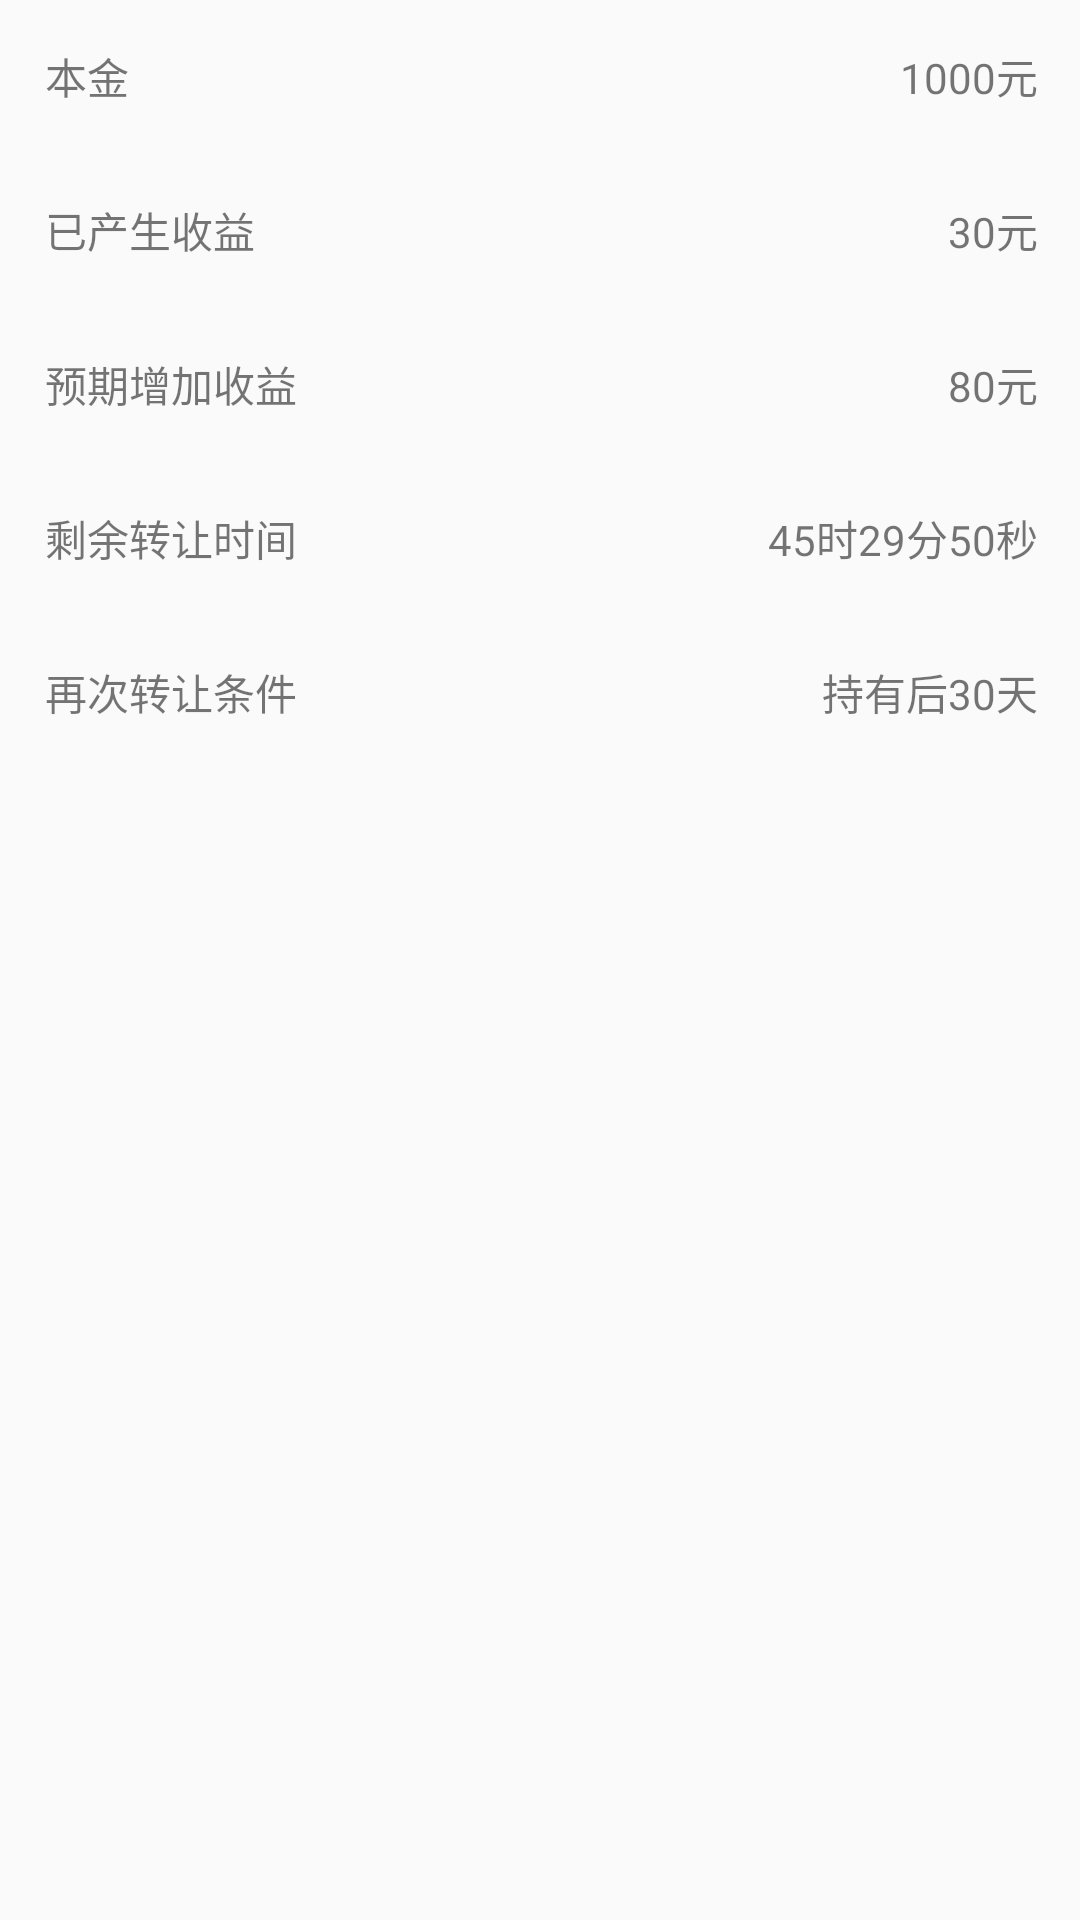

Write the Android layout XML for this screen, with the resource values it uses.
<!-- AndroidManifest.xml: application theme AppTheme -->
<!-- res/layout/tr_content.xml -->
<?xml version="1.0" encoding="utf-8"?>
<LinearLayout xmlns:android="http://schemas.android.com/apk/res/android"
              android:layout_width="match_parent"
              android:layout_height="match_parent"
              android:orientation="vertical">

    <RelativeLayout
        android:layout_width="match_parent"
        android:layout_height="wrap_content"
        android:paddingLeft="15dp"
        android:paddingTop="15dp">

        <TextView
            android:layout_width="wrap_content"
            android:layout_height="wrap_content"
            android:text="本金"/>

        <TextView
            android:id="@+id/txt_transfer_detail_initmoney"
            android:layout_width="wrap_content"
            android:layout_height="wrap_content"
            android:layout_alignParentRight="true"
            android:layout_marginBottom="15dp"
            android:layout_marginRight="14dp"
            android:text="1000元"/>

    </RelativeLayout>
    <View
        android:layout_width="match_parent"
        android:layout_height="0.5dp"
        android:layout_marginLeft="15dp" />
    <RelativeLayout
        android:layout_width="match_parent"
        android:layout_height="wrap_content"
        android:paddingLeft="15dp"
        android:paddingTop="15dp">

        <TextView
            android:layout_width="wrap_content"
            android:layout_height="wrap_content"
            android:text="已产生收益"/>

        <TextView
            android:id="@+id/txt_transfer_detail_proceeds"
            android:layout_width="wrap_content"
            android:layout_height="wrap_content"
            android:layout_alignParentRight="true"
            android:layout_marginBottom="15dp"
            android:layout_marginRight="14dp"
            android:text="30元"/>
    </RelativeLayout>
    <View
        android:layout_width="match_parent"
        android:layout_height="0.5dp"
        android:layout_marginLeft="15dp"/>
    <RelativeLayout
        android:layout_width="match_parent"
        android:layout_height="wrap_content"
        android:paddingLeft="15dp"
        android:paddingTop="15dp">

        <TextView
            android:layout_width="wrap_content"
            android:layout_height="wrap_content"
            android:text="预期增加收益"/>

        <TextView
            android:id="@+id/txt_transfer_detail_expected"
            android:layout_width="wrap_content"
            android:layout_height="wrap_content"
            android:layout_alignParentRight="true"
            android:layout_marginBottom="15dp"
            android:layout_marginRight="14dp"
            android:text="80元"/>

    </RelativeLayout>
    <View
        android:layout_width="match_parent"
        android:layout_height="0.5dp"
        android:layout_marginLeft="15dp"/>
    <RelativeLayout
        android:layout_width="match_parent"
        android:layout_height="wrap_content"
        android:paddingLeft="15dp"
        android:paddingTop="15dp">

        <TextView
            android:layout_width="wrap_content"
            android:layout_height="wrap_content"
            android:text="剩余转让时间"/>

        <TextView
            android:id="@+id/txt_transfer_detail_lefttransferdate"
            android:layout_width="wrap_content"
            android:layout_height="wrap_content"
            android:layout_alignParentRight="true"
            android:layout_marginBottom="15dp"
            android:layout_marginRight="14dp"
            android:text="45时29分50秒"/>
    </RelativeLayout>
    <View
        android:layout_width="match_parent"
        android:layout_height="0.5dp"
        android:layout_marginLeft="15dp"/>
    <RelativeLayout
        android:layout_width="match_parent"
        android:layout_height="wrap_content"
        android:paddingLeft="15dp"
        android:paddingTop="15dp">

        <TextView
            android:layout_width="wrap_content"
            android:layout_height="wrap_content"
            android:text="再次转让条件"/>

        <TextView
            android:id="@+id/txt_transfer_detail_transagaincond"
            android:layout_width="wrap_content"
            android:layout_height="wrap_content"
            android:layout_alignParentRight="true"
            android:layout_marginBottom="15dp"
            android:layout_marginRight="14dp"
            android:text="持有后30天"/>
    </RelativeLayout>
    <View
        android:layout_width="match_parent"
        android:layout_height="10dp" />
</LinearLayout>
<!-- resources referenced by this layout -->
<resources>
  <style name="AppTheme" parent="Theme.AppCompat.Light.DarkActionBar">
          
          <item name="colorPrimary">@color/colorPrimary</item>
          <item name="colorPrimaryDark">@color/colorPrimaryDark</item>
          <item name="colorAccent">@color/colorAccent</item>
      </style>
  <!-- not gathered from this repository: default colours our renderer supplied (Android Studio template values) -->
  <color name="colorPrimary">#FF6200EE</color>
  <color name="colorPrimaryDark">#FF3700B3</color>
  <color name="colorAccent">#FF03DAC5</color>
</resources>
